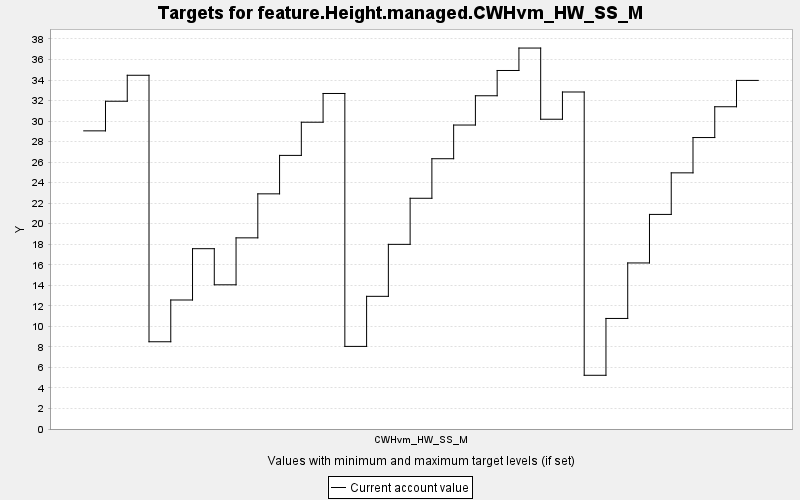

The file beside this chart, header and first rows:
TARGET, PERIOD, YEAR, PERIODWIDTH, MINIMUM, MAXIMUM, MINWEIGHT, MAXWEIGHT, CURRENT, SUMMARY
feature.Height.managed.CWHvm_HW_SS_M, 0, 0, 10.0, 0.0, 10000, 1.0, 1.0, 29.05, 0.0
feature.Height.managed.CWHvm_HW_SS_M, 1, 10, 10.0, 0.0, 10000, 1.0, 1.0, 31.93, 0.0
feature.Height.managed.CWHvm_HW_SS_M, 2, 20, 10.0, 0.0, 10000, 1.0, 1.0, 34.46, 0.0
feature.Height.managed.CWHvm_HW_SS_M, 3, 30, 10.0, 0.0, 10000, 1.0, 1.0, 8.5, 0.0
feature.Height.managed.CWHvm_HW_SS_M, 4, 40, 10.0, 0.0, 10000, 1.0, 1.0, 12.57, 0.0
feature.Height.managed.CWHvm_HW_SS_M, 5, 50, 10.0, 0.0, 10000, 1.0, 1.0, 17.57, 0.0
feature.Height.managed.CWHvm_HW_SS_M, 6, 60, 10.0, 0.0, 10000, 1.0, 1.0, 14.05, 0.0
feature.Height.managed.CWHvm_HW_SS_M, 7, 70, 10.0, 0.0, 10000, 1.0, 1.0, 18.62, 0.0
feature.Height.managed.CWHvm_HW_SS_M, 8, 80, 10.0, 0.0, 10000, 1.0, 1.0, 22.91, 0.0
feature.Height.managed.CWHvm_HW_SS_M, 9, 90, 10.0, 0.0, 10000, 1.0, 1.0, 26.66, 0.0
feature.Height.managed.CWHvm_HW_SS_M, 10, 100, 10.0, 0.0, 10000, 1.0, 1.0, 29.89, 0.0
feature.Height.managed.CWHvm_HW_SS_M, 11, 110, 10.0, 0.0, 10000, 1.0, 1.0, 32.69, 0.0
feature.Height.managed.CWHvm_HW_SS_M, 12, 120, 10.0, 0.0, 10000, 1.0, 1.0, 8.047, 0.0
feature.Height.managed.CWHvm_HW_SS_M, 13, 130, 10.0, 0.0, 10000, 1.0, 1.0, 12.93, 0.0
feature.Height.managed.CWHvm_HW_SS_M, 14, 140, 10.0, 0.0, 10000, 1.0, 1.0, 17.99, 0.0
feature.Height.managed.CWHvm_HW_SS_M, 15, 150, 10.0, 0.0, 10000, 1.0, 1.0, 22.48, 0.0
feature.Height.managed.CWHvm_HW_SS_M, 16, 160, 10.0, 0.0, 10000, 1.0, 1.0, 26.33, 0.0
feature.Height.managed.CWHvm_HW_SS_M, 17, 170, 10.0, 0.0, 10000, 1.0, 1.0, 29.61, 0.0
feature.Height.managed.CWHvm_HW_SS_M, 18, 180, 10.0, 0.0, 10000, 1.0, 1.0, 32.47, 0.0
feature.Height.managed.CWHvm_HW_SS_M, 19, 190, 10.0, 0.0, 10000, 1.0, 1.0, 34.93, 0.0
feature.Height.managed.CWHvm_HW_SS_M, 20, 200, 10.0, 0.0, 10000, 1.0, 1.0, 37.11, 0.0
feature.Height.managed.CWHvm_HW_SS_M, 21, 210, 10.0, 0.0, 10000, 1.0, 1.0, 30.18, 0.0
feature.Height.managed.CWHvm_HW_SS_M, 22, 220, 10.0, 0.0, 10000, 1.0, 1.0, 32.83, 0.0
feature.Height.managed.CWHvm_HW_SS_M, 23, 230, 10.0, 0.0, 10000, 1.0, 1.0, 5.233, 0.0
feature.Height.managed.CWHvm_HW_SS_M, 24, 240, 10.0, 0.0, 10000, 1.0, 1.0, 10.77, 0.0
feature.Height.managed.CWHvm_HW_SS_M, 25, 250, 10.0, 0.0, 10000, 1.0, 1.0, 16.18, 0.0
feature.Height.managed.CWHvm_HW_SS_M, 26, 260, 10.0, 0.0, 10000, 1.0, 1.0, 20.91, 0.0
feature.Height.managed.CWHvm_HW_SS_M, 27, 270, 10.0, 0.0, 10000, 1.0, 1.0, 24.95, 0.0
feature.Height.managed.CWHvm_HW_SS_M, 28, 280, 10.0, 0.0, 10000, 1.0, 1.0, 28.39, 0.0
feature.Height.managed.CWHvm_HW_SS_M, 29, 290, 10.0, 0.0, 10000, 1.0, 1.0, 31.4, 0.0
feature.Height.managed.CWHvm_HW_SS_M, 30, 300, 10.0, 0.0, 10000, 1.0, 1.0, 33.96, 0.0
